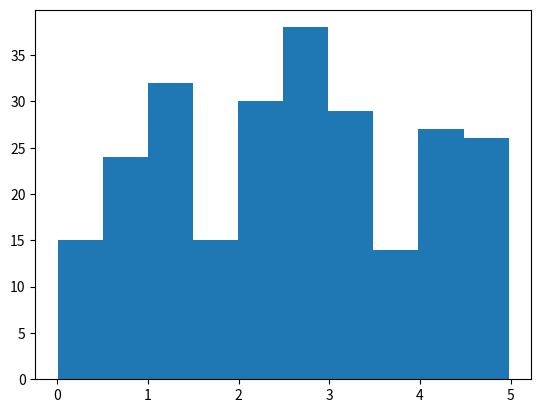

The script that saved this image:
import numpy as np
import matplotlib.pyplot as plt
x = np.random.uniform(0,5,250)
#print(x)
plt.hist(x,10)
"""We use the array from the example above to draw a histogram with 5 bars.
The first bar represents how many values in the array are between 0 and 1.
The second bar represents how many values are between 1 and 2.
"""
plt.show()

